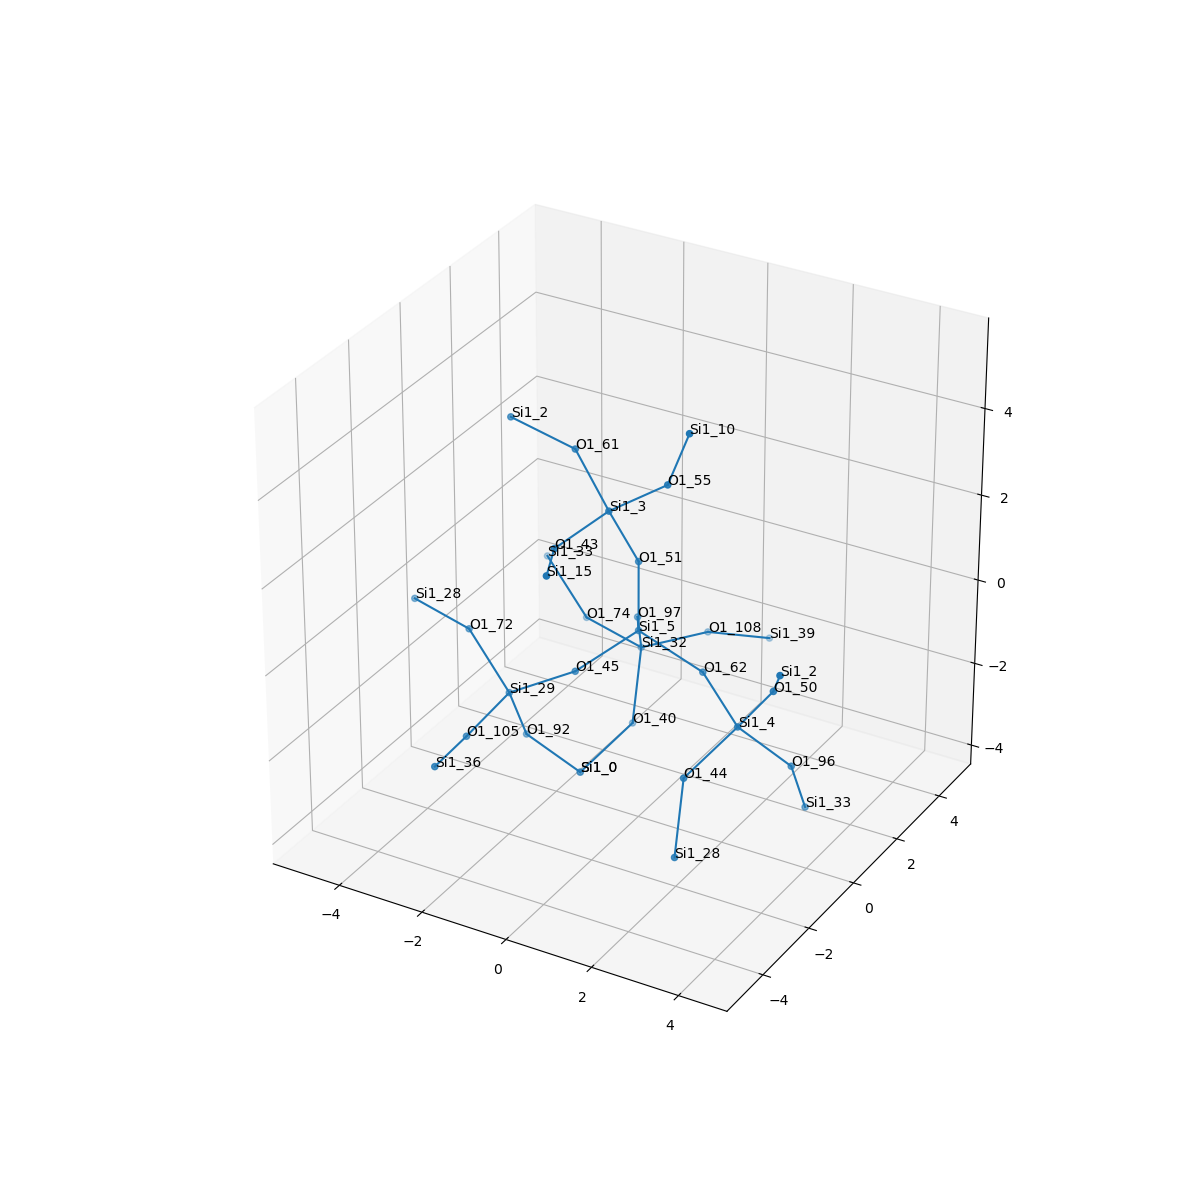

Data behind this chart, as committed beside it:
, neighbor_num, isite, atom, x, y, z, front_index
0, 0, 5, Si1, 0.0, 0.0, 0.0, 
1, 1, 45, O1, -0.7651, -1.309, -0.5421, 0.0
2, 1, 62, O1, 1.517, 5.551115123125783e-17, -0.5386, 0.0
3, 1, 97, O1, -0.7566, 1.318, -0.5324, 0.0
4, 1, 51, O1, -1.1102230246251565e-16, -1.6653345369377348e-16, 1.609, 0.0
5, 2, 29, Si1, -2.151, -1.651, -1.287, 1.0
6, 2, 4, Si1, 2.795, -0.8535, -1.02, 2.0
7, 2, 32, Si1, -1.163, 2.21, -1.81, 3.0
8, 2, 3, Si1, -0.2925, -0.7191, 3.018, 4.0
9, 3, 92, O1, -2.211, -0.8647, -2.691, 5.0
10, 3, 105, O1, -2.248, -3.234, -1.554, 5.0
11, 3, 72, O1, -3.382, -1.187, -0.3583, 5.0
12, 3, 50, O1, 3.753, -1.146, 0.2389, 6.0
13, 3, 44, O1, 2.303, -2.246, -1.662, 6.0
14, 3, 96, O1, 3.611, -0.01606, -2.127, 6.0
15, 3, 40, O1, -0.9029, 1.365, -3.156, 7.0
16, 3, 74, O1, -2.723, 2.598, -1.72, 7.0
17, 3, 108, O1, -0.2769, 3.552, -1.831, 7.0
18, 3, 61, O1, -1.504, 0.0336, 3.766, 8.0
19, 3, 43, O1, -0.6865, -2.26, 2.769, 8.0
20, 3, 55, O1, 1.029, -0.6491, 3.936, 8.0
21, 4, 0, Si1, -1.395, -0.02729, -3.798, 9.0
22, 4, 36, Si1, -2.047, -4.824, -1.396, 10.0
23, 4, 28, Si1, -4.942, -0.7987, -0.268, 11.0
24, 4, 2, Si1, 4.418, -2.158, 1.298, 12.0
25, 4, 28, Si1, 2.564, -3.091, -3.008, 13.0
26, 4, 33, Si1, 3.551, 0.7701, -3.532, 14.0
27, 4, 0, Si1, -1.395, -0.02729, -3.798, 15.0
28, 4, 33, Si1, -3.954, 3.062, -0.7918, 16.0
29, 4, 39, Si1, 0.5473, 4.828, -2.363, 17.0
30, 4, 2, Si1, -3.087, 0.1344, 4.038, 18.0
31, 4, 15, Si1, -0.02888, -3.709, 3.016, 19.0
32, 4, 10, Si1, 1.679, -0.943, 5.38, 20.0
